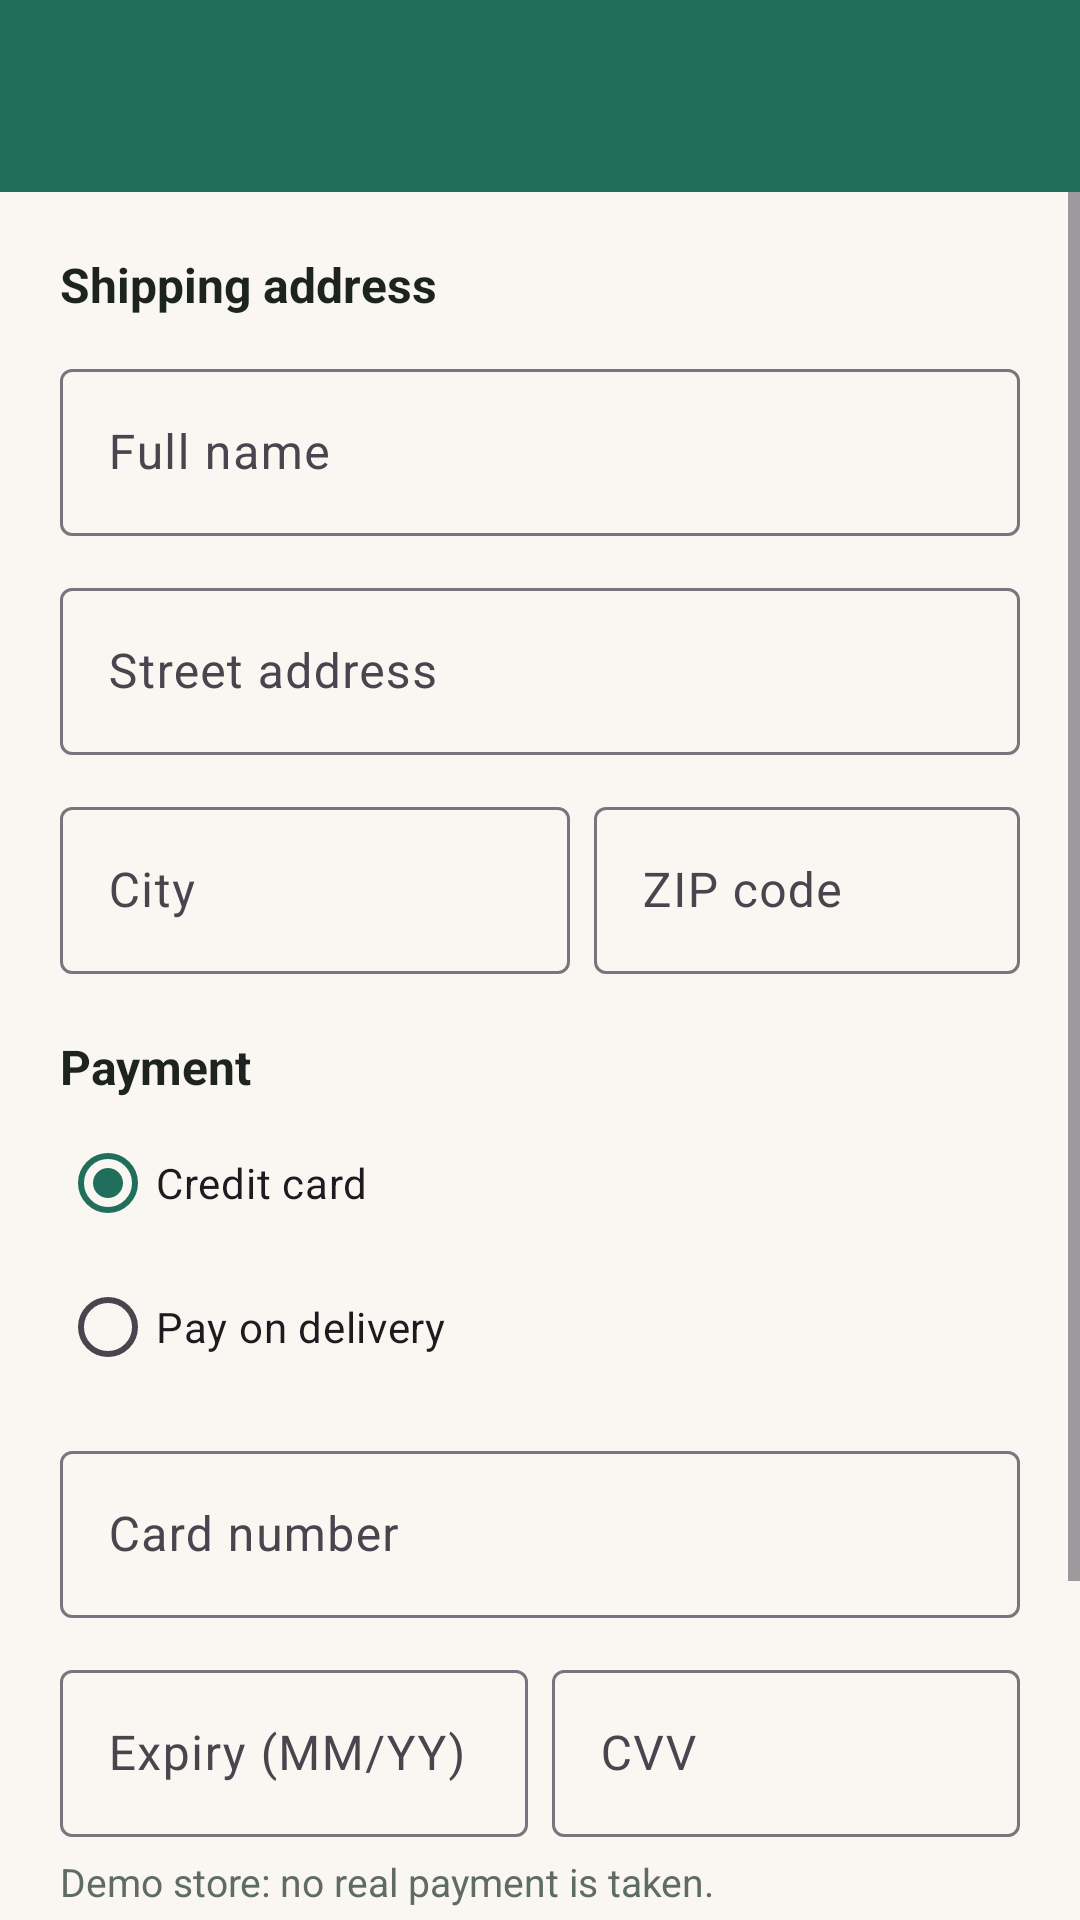

Android layout source for this screen:
<!-- AndroidManifest.xml: application theme Theme.Totebox -->
<!-- res/layout/activity_checkout.xml -->
<?xml version="1.0" encoding="utf-8"?>
<LinearLayout xmlns:android="http://schemas.android.com/apk/res/android"
    android:layout_width="match_parent"
    android:layout_height="match_parent"
    android:orientation="vertical">

    <com.google.android.material.appbar.MaterialToolbar
        android:id="@+id/toolbar"
        style="@style/Totebox.Toolbar"
        android:layout_width="match_parent"
        android:layout_height="?attr/actionBarSize" />

    <ScrollView
        android:id="@+id/checkout_scroll"
        android:layout_width="match_parent"
        android:layout_height="match_parent">

        <LinearLayout
            android:layout_width="match_parent"
            android:layout_height="wrap_content"
            android:orientation="vertical"
            android:paddingHorizontal="20dp"
            android:paddingBottom="24dp">

            <TextView
                style="@style/Totebox.SectionTitle"
                android:layout_width="wrap_content"
                android:layout_height="wrap_content"
                android:text="@string/shipping_address" />

            <com.google.android.material.textfield.TextInputLayout
                android:id="@+id/name_layout"
                style="@style/Totebox.Field"
                android:layout_width="match_parent"
                android:layout_height="wrap_content"
                android:hint="@string/hint_full_name">

                <com.google.android.material.textfield.TextInputEditText
                    android:id="@+id/name_input"
                    android:layout_width="match_parent"
                    android:layout_height="wrap_content"
                    android:autofillHints="name"
                    android:inputType="textPersonName|textCapWords" />
            </com.google.android.material.textfield.TextInputLayout>

            <com.google.android.material.textfield.TextInputLayout
                android:id="@+id/address_layout"
                style="@style/Totebox.Field"
                android:layout_width="match_parent"
                android:layout_height="wrap_content"
                android:hint="@string/hint_address">

                <com.google.android.material.textfield.TextInputEditText
                    android:id="@+id/address_input"
                    android:layout_width="match_parent"
                    android:layout_height="wrap_content"
                    android:autofillHints="postalAddress"
                    android:inputType="textPostalAddress|textCapWords" />
            </com.google.android.material.textfield.TextInputLayout>

            <LinearLayout
                android:layout_width="match_parent"
                android:layout_height="wrap_content"
                android:orientation="horizontal">

                <com.google.android.material.textfield.TextInputLayout
                    android:id="@+id/city_layout"
                    style="@style/Totebox.Field"
                    android:layout_width="0dp"
                    android:layout_height="wrap_content"
                    android:layout_marginEnd="8dp"
                    android:layout_weight="1.2"
                    android:hint="@string/hint_city">

                    <com.google.android.material.textfield.TextInputEditText
                        android:id="@+id/city_input"
                        android:layout_width="match_parent"
                        android:layout_height="wrap_content"
                        android:inputType="textCapWords" />
                </com.google.android.material.textfield.TextInputLayout>

                <com.google.android.material.textfield.TextInputLayout
                    android:id="@+id/zip_layout"
                    style="@style/Totebox.Field"
                    android:layout_width="0dp"
                    android:layout_height="wrap_content"
                    android:layout_weight="1"
                    android:hint="@string/hint_zip">

                    <com.google.android.material.textfield.TextInputEditText
                        android:id="@+id/zip_input"
                        android:layout_width="match_parent"
                        android:layout_height="wrap_content"
                        android:autofillHints="postalCode"
                        android:inputType="number"
                        android:maxLength="5" />
                </com.google.android.material.textfield.TextInputLayout>
            </LinearLayout>

            <TextView
                style="@style/Totebox.SectionTitle"
                android:layout_width="wrap_content"
                android:layout_height="wrap_content"
                android:text="@string/payment" />

            <RadioGroup
                android:id="@+id/payment_group"
                android:layout_width="match_parent"
                android:layout_height="wrap_content"
                android:layout_marginTop="4dp"
                android:checkedButton="@+id/pay_card"
                android:orientation="vertical">

                <com.google.android.material.radiobutton.MaterialRadioButton
                    android:id="@+id/pay_card"
                    android:layout_width="wrap_content"
                    android:layout_height="wrap_content"
                    android:text="@string/pay_card" />

                <com.google.android.material.radiobutton.MaterialRadioButton
                    android:id="@+id/pay_on_delivery"
                    android:layout_width="wrap_content"
                    android:layout_height="wrap_content"
                    android:text="@string/pay_on_delivery" />
            </RadioGroup>

            <LinearLayout
                android:id="@+id/card_section"
                android:layout_width="match_parent"
                android:layout_height="wrap_content"
                android:orientation="vertical">

                <com.google.android.material.textfield.TextInputLayout
                    android:id="@+id/card_number_layout"
                    style="@style/Totebox.Field"
                    android:layout_width="match_parent"
                    android:layout_height="wrap_content"
                    android:hint="@string/hint_card_number">

                    <com.google.android.material.textfield.TextInputEditText
                        android:id="@+id/card_number_input"
                        android:layout_width="match_parent"
                        android:layout_height="wrap_content"
                        android:digits="0123456789 "
                        android:inputType="number"
                        android:maxLength="19" />
                </com.google.android.material.textfield.TextInputLayout>

                <LinearLayout
                    android:layout_width="match_parent"
                    android:layout_height="wrap_content"
                    android:orientation="horizontal">

                    <com.google.android.material.textfield.TextInputLayout
                        android:id="@+id/card_expiry_layout"
                        style="@style/Totebox.Field"
                        android:layout_width="0dp"
                        android:layout_height="wrap_content"
                        android:layout_marginEnd="8dp"
                        android:layout_weight="1"
                        android:hint="@string/hint_card_expiry">

                        <com.google.android.material.textfield.TextInputEditText
                            android:id="@+id/card_expiry_input"
                            android:layout_width="match_parent"
                            android:layout_height="wrap_content"
                            android:digits="0123456789/"
                            android:inputType="datetime"
                            android:maxLength="5" />
                    </com.google.android.material.textfield.TextInputLayout>

                    <com.google.android.material.textfield.TextInputLayout
                        android:id="@+id/card_cvv_layout"
                        style="@style/Totebox.Field"
                        android:layout_width="0dp"
                        android:layout_height="wrap_content"
                        android:layout_weight="1"
                        android:hint="@string/hint_card_cvv">

                        <com.google.android.material.textfield.TextInputEditText
                            android:id="@+id/card_cvv_input"
                            android:layout_width="match_parent"
                            android:layout_height="wrap_content"
                            android:inputType="numberPassword"
                            android:maxLength="3" />
                    </com.google.android.material.textfield.TextInputLayout>
                </LinearLayout>

                <TextView
                    android:layout_width="match_parent"
                    android:layout_height="wrap_content"
                    android:layout_marginTop="6dp"
                    android:text="@string/card_note"
                    android:textColor="@color/muted"
                    android:textSize="13sp" />
            </LinearLayout>

            <TextView
                android:id="@+id/checkout_total"
                android:layout_width="match_parent"
                android:layout_height="wrap_content"
                android:layout_marginTop="20dp"
                android:textColor="@color/ink"
                android:textSize="18sp"
                android:textStyle="bold" />

            <com.seandas.totebox.ui.widget.SwipeToConfirmView
                android:id="@+id/place_order_slider"
                android:layout_width="match_parent"
                android:layout_height="64dp"
                android:layout_marginTop="12dp" />

            <ProgressBar
                android:id="@+id/checkout_progress"
                android:layout_width="32dp"
                android:layout_height="32dp"
                android:layout_gravity="center_horizontal"
                android:layout_marginTop="12dp"
                android:visibility="gone" />
        </LinearLayout>
    </ScrollView>
</LinearLayout>
<!-- resources referenced by this layout -->
<resources>
  <color name="ink">#1D2420</color>
  <color name="muted">#5F6B65</color>
  <string name="card_note">Demo store: no real payment is taken.</string>
  <string name="hint_address">Street address</string>
  <string name="hint_card_cvv">CVV</string>
  <string name="hint_card_expiry">Expiry (MM/YY)</string>
  <string name="hint_card_number">Card number</string>
  <string name="hint_city">City</string>
  <string name="hint_full_name">Full name</string>
  <string name="hint_zip">ZIP code</string>
  <string name="pay_card">Credit card</string>
  <string name="pay_on_delivery">Pay on delivery</string>
  <string name="payment">Payment</string>
  <string name="shipping_address">Shipping address</string>
  <style name="Totebox.Field" parent="Widget.Material3.TextInputLayout.OutlinedBox">
          <item name="android:layout_marginTop">12dp</item>
      </style>
  <style name="Totebox.SectionTitle" parent="">
          <item name="android:textSize">16sp</item>
          <item name="android:textStyle">bold</item>
          <item name="android:textColor">@color/ink</item>
          <item name="android:layout_marginTop">20dp</item>
      </style>
  <style name="Totebox.Toolbar" parent="Widget.Material3.Toolbar">
          <item name="android:background">@color/brand</item>
          <item name="titleTextColor">@android:color/white</item>
          <item name="android:theme">@style/ThemeOverlay.MaterialComponents.Dark.ActionBar</item>
          
          <item name="popupTheme">@style/ThemeOverlay.Material3.Light</item>
      </style>
  <style name="Theme.Totebox" parent="Theme.Material3.Light.NoActionBar">
          <item name="colorPrimary">@color/brand</item>
          <item name="colorOnPrimary">@android:color/white</item>
          <item name="colorPrimaryContainer">@color/brand_container</item>
          <item name="colorOnPrimaryContainer">@color/brand_dark</item>
          <item name="colorSecondary">@color/accent</item>
          <item name="colorOnSecondary">@color/ink</item>
          <item name="colorSecondaryContainer">@color/brand_container</item>
          <item name="colorOnSecondaryContainer">@color/brand_dark</item>
          <item name="android:colorBackground">@color/background</item>
          <item name="colorSurface">@color/surface</item>
          <item name="colorOnSurface">@color/ink</item>
          <item name="colorError">@color/error</item>
          <item name="android:statusBarColor">@color/brand_dark</item>
      </style>
  <color name="brand">#1F6F5C</color>
  <color name="brand_container">#CDEBE2</color>
  <color name="brand_dark">#15503F</color>
  <color name="accent">#F2A541</color>
  <color name="background">#FAF7F2</color>
  <color name="surface">#FFFFFF</color>
  <color name="error">#B3261E</color>
</resources>
